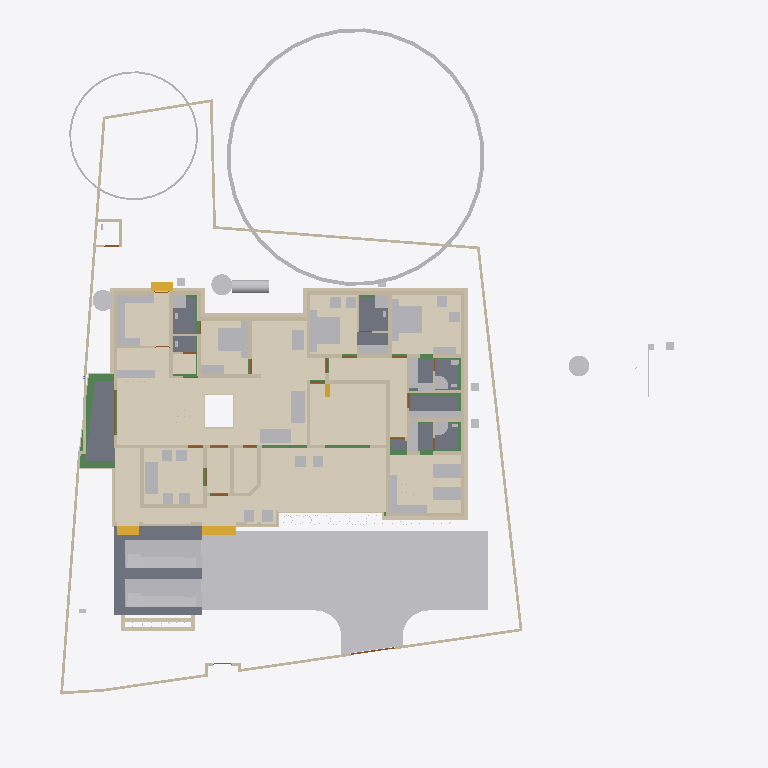
Plan cut of the same IFC building model at storey 'Footing' (level -0.87 m, cut at 0.53 m), seen from above with north up, elements coloured by IFC class (only those large enough to see are counted): 87 walls (beige), 62 other elements (light grey), 18 beams (green), 12 coverings (cream), 9 slabs (grey), 4 stair flights (yellow), 3 doors (brown). Cut surfaces are drawn darker.
Extent 43.3 m × 47.6 m × 17.7 m (x, y, z). Storeys (9): Footing at -0.87 m; 00 at 0.00 m; Verandah at 0.00 m; Plumbing at 0.00 m; GF at 0.45 m; GFLintel at 2.55 m; FF at 3.45 m; GF-E at 3.45 m; FFtop at 5.70 m. Elements (840): 269 IfcWall, 221 IfcBeam, 66 IfcFurniture, 44 IfcColumn, 31 IfcWindow, 29 IfcCovering, 29 IfcGeographicElement, 27 IfcDoor, 22 IfcSlab, 18 IfcSanitaryTerminal, 12 IfcElectricAppliance, 11 IfcEarthworksFill.

HEADER;
FILE_DESCRIPTION(('ViewDefinition[DesignTransferView]'),'2;1');
FILE_NAME('Sreekesh.ifc','2025-06-26T12:34:54+05:30',(),(),'IfcOpenShell 0.8.3-alpha250613','Bonsai 0.8.3-alpha250613-9b8357c','Nobody');
FILE_SCHEMA(('IFC4X3'));
ENDSEC;
DATA;
#1=IFCPROJECT('0aPvmvJuf5owphcfiKWAsN',$,'My Project',$,$,$,$,(#14,#26),#9);
#30=IFCSITE('3jTVXq97zE2OZTfzZH9iYT',$,'My Site',$,$,#53,$,$,$,$,$,$,$,$);
#211744=IFCSITE('2pH2ecD1v9bgK8psTEcl$_',$,'Site',$,$,#211760,#211754,$,$,$,$,$,$,$);
#36=IFCBUILDING('3Bt1MypEf4fuqFfshm9kTs',$,'My Building',$,$,#59,$,$,$,$,$,$);
#333137=IFCBUILDING('2u05Cn$TD6OPdaLJzvNsxO',$,'GFWall',$,$,#333157,$,$,$,$,$,$);
#339211=IFCBUILDING('002Xt49mzDahM74jmffgUi',$,'GF-P',$,$,#339231,$,$,$,$,$,$);
#42=IFCBUILDINGSTOREY('3Yt8GBe1vE1Byt_$JKaQnQ',$,'GF',$,$,#7313,$,$,$,$);
#8023=IFCBUILDINGSTOREY('3LNq90aff4Xhn4xfthWyFx',$,'00',$,$,#8039,$,$,$,$);
#71986=IFCBUILDINGSTOREY('1ZF$IMkzjA5efl8XVVA8ry',$,'FFtop',$,$,#72046,$,$,$,$);
#72129=IFCBUILDINGSTOREY('1Nt2vvvNTB5u0X$NIke4ti',$,'GFLintel',$,$,#280967,$,$,$,$);
#83382=IFCBUILDINGSTOREY('2do7yjy$r1eOSN7_GxsK9f',$,'FF',$,$,#83409,$,$,$,$);
#301077=IFCBUILDINGSTOREY('1n3LFyF6X708Cvo1r86gbR',$,'Footing',$,$,#301097,$,$,$,$);
#340744=IFCBUILDINGSTOREY('0$aAKYJlj1sB8ELKRxTL7n',$,'GF-E',$,$,#340770,$,$,$,$);
#360055=IFCBUILDINGSTOREY('2kU8qRmBnF7foRmD37T33I',$,'Verandah',$,$,#360071,$,$,$,$);
#367233=IFCBUILDINGSTOREY('3r39yX7tr10xAjP1zlM9FN',$,'Plumbing',$,$,#367249,$,$,$,$);
#363541=IFCCOURSE('0hYJyXEsXANxqeScN2ddTn',$,'Course',$,$,#364727,#363556,$,$);
#330851=IFCCOVERING('3kms8ObvT2A83v6EkiQCtZ',$,'Covering',$,$,#332110,#330862,$,$);
#345031=IFCCOVERING('3RPlCoLTXEkg2LQ5VmhLHT',$,'Covering',$,$,#361378,#345042,$,$);
#339298=IFCCOVERING('0RcNbxwC1BPO6vPsSe5hv0',$,'Covering',$,$,#339326,#339309,$,$);
#189038=IFCSLAB('2JYu6QrLL0QvzbDq4KPxbf',$,'Slab',$,$,#189091,#189049,$,$);
#158109=IFCGEOGRAPHICELEMENT('1ICn9VC11DLu$jSeyjW6na',$,'GeographicElement',$,$,#159277,#158141,$,$);
#344036=IFCCOVERING('0d2zgKDdP8dwFGBu$GD38F',$,'Covering',$,$,#344995,#344047,$,$);
#344009=IFCCOVERING('2wUE701ff3ZBcv_UhuFthK',$,'Covering',$,$,#344035,#344020,$,$);
#339327=IFCCOVERING('2gdKm_COPCGQt2$pqnEIyy',$,'Covering',$,$,#339363,#339338,$,$);
#343848=IFCCOVERING('0UuWKOFoDDYvmplRYi7h7d',$,'Covering',$,$,#343876,#343859,$,$);
#70155=IFCVEHICLE('3fs_92XJnE9xh12t4cEAUA',$,'Vehicle',$,$,#189081,#70187,$,$);
#146729=IFCVEHICLE('0zRPRsukT96P6cuFPGiKs1',$,'Vehicle',$,$,#189086,#146742,$,$);
#330794=IFCSLAB('2m4RWmARb8ng3Ygm017ww6',$,'Slab',$,$,#332135,#330805,$,$);
#343982=IFCCOVERING('3pEdpTjbjFLQ$oJNw_068r',$,'Covering',$,$,#344008,#343993,$,$);
#343931=IFCCOVERING('0kYX189Jf7CBGn9ceIdHnd',$,'Covering',$,$,#343981,#343942,$,$);
#330566=IFCSLAB('1KV5e4N_LAjfJ$UL2nwl3p',$,'Slab',$,$,#332115,#330577,$,$);
#330504=IFCSLAB('03xIm3ukzAoQYSdD2H4JTp',$,'Slab',$,$,#330534,#330515,$,$);
#343877=IFCCOVERING('3Wi1uDf0TEzBEG7DUo_LFE',$,'Covering',$,$,#343903,#343888,$,$);
#66022=IFCWALL('2FUeR5sFb9uwjJGdeVWABU',$,'Wall',$,$,#212658,#66028,$,$);
#343904=IFCCOVERING('2DZod39rv4RxPbk5$8U$JL',$,'Covering',$,$,#344990,#343915,$,$);
#330623=IFCSLAB('2hl_cfSjf0sAYKs4IehkNU',$,'Slab',$,$,#330653,#330634,$,$);
#330654=IFCSLAB('0zeqns1fb6GQhZZBUNJUl9',$,'Slab',$,$,#332120,#330665,$,$);
#35081=IFCFURNITURE('24hcVyXrH4tf35GE4proyw',$,'Furniture',$,$,#355898,#35113,$,$);
#40270=IFCFURNITURE('1aP3zeWsL0ZQXEuRipuWXs',$,'Furniture',$,$,#355903,#40283,$,$);
#158156=IFCGEOGRAPHICELEMENT('2JlHSkVhjCZPlJyc1W8A6K',$,'GeographicElement',$,$,#159282,#158188,$,$);
#330680=IFCSLAB('2fqwCXX4D8Vwt6ELtzQYwL',$,'Slab',$,$,#332125,#330691,$,$);
#65997=IFCWALL('1DC2$ngnnDR8Q9h6mAR0js',$,'Wall',$,$,#345521,#66003,$,$);
#76812=IFCFURNITURE('0TjK6ZDxX03eSWHk61hTjB',$,'Furniture',$,$,#355958,#87231,$,$);
#309133=IFCWALL('2VcyNDgMn9VgDTDYN_$YR$',$,'Wall',$,$,#315096,#309144,$,$);
#90359=IFCWALL('3p_Mlr$7n7WPwtZxEevqS4',$,'Wall',$,$,#333323,#90370,$,$);
#285749=IFCWALL('23M4dZECv7RPP4RWKkyrhY',$,'Wall.082',$,$,#286025,#285760,$,$);
#222195=IFCWALL('2ixJvC9dH599amejUM2w6G',$,'Wall',$,$,#293165,#222215,$,$);
#3067=IFCWALL('3GZ$skLXf6OgGR8mfLciD_',$,'Wall',$,$,#333298,#3073,$,$);
#3520=IFCWALL('1kfIyPN_b4JPSDED46DDvv',$,'Wall',$,$,#333253,#3526,$,$);
#367943=IFCTANK('0zlhS4RPL7lRfPwGcdKWnU',$,'Tank',$,$,#367957,#367966,$,$);
#369916=IFCCOVERING('3HWV9OZZz6DxRQIJbYTFsv',$,'Covering',$,$,#371503,#369932,$,$);
#33248=IFCFURNITURE('2bin7WsULDjPeLfYKRFVAv',$,'Furniture',$,$,#355918,#33261,$,$);
#332270=IFCBEAM('2xaS$r06b4vf3tMS9n7DUs',$,'Beam',$,$,#360247,#332289,$,$);
#33203=IFCFURNITURE('17qZxJfnjAUwxgeyWuttn3',$,'Furniture',$,$,#355913,#33235,$,$);
#18348=IFCWALL('1c7n2BYDr8yh53xvaRXxqS',$,'Wall',$,$,#333238,#18359,$,$);
#119695=IFCFURNITURE('0QVhsRe3v2xh1mazg7g3pY',$,'Furniture',$,$,#355923,#119726,$,$);
#40382=IFCFURNITURE('3pKgwG2ITCbQ1PcX8XbhFK',$,'Furniture',$,$,#355908,#40414,$,$);
#40437=IFCFURNITURE('0T3ErBLYfCbANjLJsek21j',$,'Furniture.012',$,$,#355938,#40450,$,$);
#209390=IFCFURNITURE('1qta$LkA5AceF3Xp8O0QAN',$,'Furniture',$,$,#356023,#209402,$,$);
#355401=IFCFURNITURE('1ZMS8SRrzDlwZAJNK6Cc1b',$,'Furniture',$,$,#356098,#355415,$,$);
#226167=IFCWALL('1JVywoPUH41xuuLQv_Mf23',$,'Wall.082',$,$,#226244,#226178,$,$);
#345472=IFCWALL('0yhntx_XHBtOwqFxJIUy0e',$,'Wall.082',$,$,#345566,#345483,$,$);
#344854=IFCWASTETERMINAL('3h7h8u_I98lOH4BWXVcUCV',$,'WasteTerminal',$,$,#345025,#344866,$,$);
#344882=IFCWASTETERMINAL('0v1hqfc$r1$wf5R2fPkqwY',$,'WasteTerminal',$,$,#345030,#344893,$,$);
#322593=IFCBEAM('0JThVjgLz2c8tnzX3fx6cE',$,'Beam',$,$,#323689,#322604,$,$);
#378486=IFCWASTETERMINAL('1uBGk1gxzE9hTrqFRynQQB',$,'WasteTerminal',$,$,#387893,#378485,$,$);
#2959=IFCWALL('3OEI3BHmD4XPtrMwXvI884',$,'Wall',$,$,#333218,#2970,$,$);
#2872=IFCWALL('0VICnwrYLCM9IhHcjSiD9g',$,'Wall',$,$,#333268,#2879,$,$);
#309107=IFCWALL('01iQiyD9jF981ZNgDvXuAr',$,'Wall',$,$,#315514,#309118,$,$);
#41614=IFCSTAIRFLIGHT('3mjK21MVj5Wxp88atmNL9l',$,'StairFlight',$,$,#143920,#41646,$,2,1,0.150000005960464,0.25,.STRAIGHT.);
#365648=IFCFURNITURE('0$8OaL6CrEzA8J2kAFn5MP',$,'Furniture',$,$,#365697,#365662,$,$);
#308639=IFCWALL('0UYp14YpP1MAW0yCb4nw87',$,'Wall',$,$,#315836,#308650,$,$);
#65947=IFCWALL('08s$eE7qfC1vtHJbeTdsNK',$,'Wall',$,$,#211965,#65953,$,$);
#18016=IFCWALL('2qNYwIywzDnw0eOADeB3_0',$,'Wall',$,$,#333363,#18027,$,$);
#110356=IFCWALL('3Jc2L501zCIf2lBfrewdbK',$,'Wall',$,$,#292962,#110367,$,$);
#65878=IFCWALL('1RxXXtAKb3$uqm3spal5Ab',$,'Wall.049',$,$,#212025,#65884,$,$);
#73976=IFCFURNITURE('0_rDbuDo58VxsMmqMXWGXl',$,'Furniture',$,$,#355953,#73989,$,$);
#18525=IFCWALL('2nl9frQ2v9fwHEG6jroVG1',$,'Wall',$,$,#333413,#18536,$,$);
#286754=IFCFURNITURE('0CTrKXjzT4nwS33fIVpOOp',$,'Furniture',$,$,#356128,#286765,$,$);
#101757=IFCWALL('3Re5U6AfH5hRjhCU8HzlUQ',$,'Wall',$,$,#149415,#101777,$,$);
#51281=IFCFURNITURE('055N_$xmX9ZQbc0CYFtvE3',$,'Furniture',$,$,#355943,#73671,$,$);
#51371=IFCFURNITURE('0yYwZAg3jFQvkxBxQ0MGp1',$,'Furniture',$,$,#355948,#73713,$,$);
#355532=IFCFURNITURE('2ixD7L4W9Bx8pq5JDxu0EW',$,'Furniture',$,$,#356108,#355546,$,$);
#18646=IFCWALL('20GHUXbGDFDBHE5XphavUy',$,'Wall',$,$,#333423,#18657,$,$);
#8133=IFCWALL('2NV9tTUID8IOq7fV7oI$I_',$,'Wall',$,$,#149410,#8144,$,$);
#4130=IFCWALL('1AvIXg7ED1P9NhJbZDV_E1',$,'Wall',$,$,#333378,#4141,$,$);
#18392=IFCWALL('2Hkjxieqv1Fue5ySQ6NeWL',$,'Wall',$,$,#333293,#18403,$,$);
#18588=IFCWALL('0dH3P3qYrCC8jvNsEw9m9T',$,'Wall',$,$,#333478,#18599,$,$);
#286840=IFCFURNITURE('2gS_n6rBD4phTUvATNAFvz',$,'Furniture',$,$,#356123,#286851,$,$);
#4072=IFCWALL('0Y3rN168r7Jxb0OqetfU7X',$,'Wall',$,$,#333448,#4083,$,$);
#321451=IFCBEAM('3708yRWgLANO$UXD9FgLFU',$,'Beam',$,$,#321653,#321462,$,$);
#309185=IFCWALL('1RTxTTrCL8QeAofqzjoycv',$,'Wall',$,$,#314935,#309196,$,$);
#302165=IFCWALL('1$HxsBOwj5nRXfdvXyY53f',$,'Wall',$,$,#303384,#302176,$,$);
#309159=IFCWALL('1V_dIHu1r0A9eGkskasoOA',$,'Wall',$,$,#316323,#309170,$,$);
#327920=IFCBEAM('1u9voof95Cp8BkjJqPE6_U',$,'Beam',$,$,#360277,#327939,$,$);
#3151=IFCWALL('2frHB1bR9FtP23RXamn7Ko',$,'Wall',$,$,#333488,#3162,$,$);
#4009=IFCWALL('2lHSG51rHEfeNsY_Rnf304',$,'Wall',$,$,#333173,#4020,$,$);
#18042=IFCWALL('3bhXUDB39FaPZW_NASdZlT',$,'Wall',$,$,#333503,#18053,$,$);
#205023=IFCWALL('2UCXlaZiz9gRZ4iLCU3mzL',$,'Wall',$,$,#333473,#205034,$,$);
#78352=IFCFURNITURE('3keQdM9i5FJ9JBwmsM_Qg3',$,'Furniture',$,$,#355933,#286314,$,$);
#285691=IFCWALL('3FXX66X1H7gQUhINB1ZqHj',$,'Wall.082',$,$,#285831,#285702,$,$);
#41688=IFCSTAIRFLIGHT('0VcD2gJAfBIuw$lMxDzKKO',$,'StairFlight',$,$,#283276,#118718,$,2,1,0.150000005960464,0.25,.STRAIGHT.);
#79990=IFCSTAIRFLIGHT('1DnY2XVefC_QhnIFzju6yh',$,'StairFlight',$,$,#80105,#148959,$,$,$,$,$,$);
#18672=IFCWALL('0s5YaOi8jF58ocUKtzFB68',$,'Wall',$,$,#333183,#18683,$,$);
#322219=IFCBEAM('0SNQ61idv8nAn9s$w1aH4x',$,'Beam',$,$,#322295,#322230,$,$);
#18194=IFCWALL('1AbV9w0nLBfPekv$ii5eki',$,'Wall',$,$,#333348,#18205,$,$);
#16913=IFCWALL('3FSYpd1tn9SgCqZ8sPMfkT',$,'Wall',$,$,#333223,#16924,$,$);
#322340=IFCBEAM('3$k90v2JXBwOG_BKNDj5UO',$,'Beam',$,$,#324461,#322351,$,$);
#50229=IFCSANITARYTERMINAL('1fOwUzmtv9afxOsUQO0pB7',$,'SanitaryTerminal',$,$,#51448,#50242,$,$);
#52186=IFCSANITARYTERMINAL('31xwdd6k9ESw7YnQ1LspId',$,'SanitaryTerminal',$,$,#52351,#52199,$,$);
#4193=IFCWALL('1S26G2gIX1gA7ikyBlvCVo',$,'Wall',$,$,#333513,#4204,$,$);
#24001=IFCWALL('3hphgpD2b28xqT53FPskSj',$,'Wall',$,$,#333408,#24012,$,$);
#302139=IFCWALL('3JfewLUD57vv22OwwmUUes',$,'Wall',$,$,#302983,#302150,$,$);
#80282=IFCFURNITURE('3InpbPAMj2MBzrSOMYlvHV',$,'Furniture',$,$,#355928,#286215,$,$);
#23938=IFCWALL('0ZZEq2syzEPfO9qD2AQWDv',$,'Wall',$,$,#333523,#23949,$,$);
#321351=IFCBEAM('1002koZ$TEXecTxtQvSjVq',$,'Beam',$,$,#321418,#321362,$,$);
#327954=IFCBEAM('0sP03oSW15$QcfoTPLiBso',$,'Beam',$,$,#360297,#327973,$,$);
#4400=IFCWALL('2EfOldwLX0nA3x6s$146tT',$,'Wall',$,$,#333193,#4411,$,$);
#51057=IFCSANITARYTERMINAL('1TZeRF9t54uwS6h95ZvvLS',$,'SanitaryTerminal',$,$,#206007,#109527,$,$);
#106041=IFCSANITARYTERMINAL('3sA1eoE299ufpxJw1HaYmz',$,'SanitaryTerminal',$,$,#106132,#109542,$,$);
#18431=IFCWALL('0_Fa$t1jbFZejYJKQtXQPU',$,'Wall',$,$,#334104,#18442,$,$);
#355436=IFCFURNITURE('0AyXzAPh113f0lYaDtTOE6',$,'Furniture',$,$,#356103,#355450,$,$);
#308743=IFCWALL('3Tnn_JHV999eTqU$lk38Gu',$,'Wall',$,$,#316036,#308754,$,$);
#34232=IFCFURNITURE('0VTCb1Evn558OH68N69Eaz',$,'Furniture',$,$,#356043,#147210,$,$);
#34185=IFCFURNITURE('2BE9a6LpL91PCj4_J$x9Rr',$,'Furniture',$,$,#356033,#147166,$,$);
#119627=IFCFURNITURE('0dDpUaa6nCsfvkcRPls5fd',$,'Furniture',$,$,#356068,#147320,$,$);
#147480=IFCFURNITURE('00YQdIzvr0bv6uDTc6vlmO',$,'Furniture',$,$,#356073,#147493,$,$);
#109955=IFCWALL('0m53cJKujAOwiy8OxGf4Uf',$,'Wall',$,$,#212433,#109966,$,$);
#233068=IFCFURNITURE('2s9hVLrcDA5wvNZJTkkoKg',$,'Furniture',$,$,#356093,#233081,$,$);
#34206=IFCFURNITURE('0Tjm9jror8bPxG689sHAj8',$,'Furniture',$,$,#356038,#147188,$,$);
#222753=IFCFURNITURE('3mJ1p$bc56UALxWDJNN0rm',$,'Furniture',$,$,#356078,#222766,$,$);
#222781=IFCFURNITURE('0v7OEyCvr39hZF6L_IZlKk',$,'Furniture',$,$,#356083,#222794,$,$);
#73868=IFCFURNITURE('0sWiAZchD9CQr_lkdFZUTW',$,'Furniture',$,$,#356133,#352126,$,$);
#328429=IFCWALL('2kbqNKfzvEQ9JHWg3KnlRz',$,'Wall',$,$,#360107,#328449,$,$);
#119648=IFCFURNITURE('1JYWbcuBf30ORcWZXivos0',$,'Furniture',$,$,#356028,#147144,$,$);
#35844=IFCFURNITURE('18HlnwBc9DnAvKFnG7c4d9',$,'Furniture',$,$,#356048,#147232,$,$);
#35870=IFCFURNITURE('0zixzxSUv7NBPjkhBn6BwL',$,'Furniture',$,$,#356053,#147254,$,$);
#35896=IFCFURNITURE('076SYXiXP7jhnOyre$gCoP',$,'Furniture',$,$,#356058,#147276,$,$);
#119601=IFCFURNITURE('3zxgQVx3X9e9K7Uitk4v3$',$,'Furniture',$,$,#356063,#147298,$,$);
#233035=IFCFURNITURE('2H$5BrOv18cvst8X4y554L',$,'Furniture',$,$,#356088,#233048,$,$);
#329035=IFCWALL('2$n50xrj53zPnnhI4Jq0HX',$,'Wall',$,$,#360082,#329055,$,$);
#120632=IFCWALL('2Lqjpf9Aj0Vh1iBvOWYUCR',$,'Wall',$,$,#333458,#120643,$,$);
#301497=IFCWALL('279hzSrFnDAemlMzXxDDiC',$,'Wall',$,$,#302855,#301508,$,$);
#72748=IFCWALL('1UbR72eUH7cw3XKVuvBX9f',$,'Wall',$,$,#368951,#72759,$,$);
#24504=IFCWALL('2_1GARUmnBv8h1fVKiMUG8',$,'Wall',$,$,#370295,#24515,$,$);
#323590=IFCBEAM('2KvW8IAv97GwnpIknpGcni',$,'Beam',$,$,#323799,#323601,$,$);
#23640=IFCWALL('0_SaQ7wpHF8PQbZNvLqwvm',$,'Wall',$,$,#370255,#23651,$,$);
#302305=IFCWALL('3X0ERYtZTF3BJUadwFxNGr',$,'Wall',$,$,#303149,#302316,$,$);
#23777=IFCWALL('1ASg6knUz7cALk6Wf7iLsx',$,'Wall',$,$,#333483,#23788,$,$);
#308821=IFCWALL('1i1s3DTsXFIxiXVYQrmqhu',$,'Wall',$,$,#317395,#308832,$,$);
#308535=IFCWALL('1uDvQF6MrF2xTGN_X2nfwO',$,'Wall',$,$,#317173,#308546,$,$);
#323821=IFCBEAM('1t67V$RoL7uxUKYWHLvP$f',$,'Beam',$,$,#324332,#323832,$,$);
#116908=IFCWALL('1k3YgD4uj5vPZWbPgSVuxU',$,'Wall.049',$,$,#212306,#116919,$,$);
#4589=IFCWALL('3bxDDefdT5ye1dowu7JjI8',$,'Wall',$,$,#370245,#4600,$,$);
#4251=IFCWALL('0Bt3ZVIAf4Xxxu9dLd3uEo',$,'Wall',$,$,#333208,#4262,$,$);
#344957=IFCDISTRIBUTIONCHAMBERELEMENT('0oEpjQHxH1QAA_Te2ccyVt',$,'DistributionChamberElement',$,$,#345820,#344965,$,$);
#301466=IFCWALL('1s0ZYKiyP5FObNA1y255NL',$,'Wall',$,$,#301771,#301477,$,$);
#301587=IFCWALL('2h55052Ef5nAmrSgnCMKqk',$,'Wall',$,$,#301649,#301598,$,$);
#117002=IFCWALL('2_YAAq8JL4QhCYm3Y6yZZ5',$,'Wall.049',$,$,#212688,#117013,$,$);
#205235=IFCWALL('0j$uZz88bBJw4YgnSugDAy',$,'Wall',$,$,#370225,#205266,$,$);
#116735=IFCDOOR('1dZUIR_mr60wAZddeiCYTI',$,'Door',$,$,#281598,#116767,$,1.79999995231628,3.0,$,$,$);
#117253=IFCWALL('2NQIKohcDAsQMbNSTdACJd',$,'Wall.049',$,$,#212331,#117264,$,$);
#324042=IFCBEAM('3ga4rtxNr4kAohXQ6w7gaj',$,'Beam',$,$,#324091,#324053,$,$);
#356625=IFCSTAIRFLIGHT('11NzQP0GP46gGH8bKAxyP$',$,'StairFlight',$,$,#356713,#356634,$,13,12,0.176923073255099,0.100000001490116,.STRAIGHT.);
#344928=IFCDISTRIBUTIONCHAMBERELEMENT('1vqvtC3CfC5Q3QhVXRqGv7',$,'DistributionChamberElement',$,$,#345810,#344937,$,$);
#344971=IFCDISTRIBUTIONCHAMBERELEMENT('3VcK8sIRD7wR7b2vz8aPfU',$,'DistributionChamberElement',$,$,#345825,#344979,$,$);
#379095=IFCDISTRIBUTIONCHAMBERELEMENT('2KyTTcF2L0SujAOfThmzuo',$,'DistributionChamberElement',$,$,#387868,#379094,$,$);
#107612=IFCWALL('1wbyz7uCHF0uVxGjaI6PCG',$,'Wall',$,$,#291943,#107632,$,$);
#107479=IFCWALL('3KZ4OolNX49g0qDQdB_093',$,'Wall',$,$,#292929,#107499,$,$);
#331509=IFCWALL('3ez4pW9ibDPBlEk3qWkAU7',$,'Wall',$,$,#360187,#331529,$,$);
#332304=IFCWALL('0ZmojOdCnDxP$iDjWVcZ2G',$,'Wall',$,$,#360087,#332324,$,$);
#87027=IFCFURNITURE('3Mt86jJJP8ieSvneq7zau6',$,'Furniture',$,$,#355968,#87040,$,$);
#87074=IFCFURNITURE('30UJjqf1X57hbrPqq67ADj',$,'Furniture',$,$,#355978,#87087,$,$);
#72992=IFCWALL('0nKeLZCI54WeIG0cLfl1fW',$,'Wall',$,$,#368846,#73003,$,$);
#323406=IFCBEAM('0XzlAaFKP1Qfq62BuIXqcY',$,'Beam',$,$,#326607,#323417,$,$);
#323884=IFCBEAM('3lhJIqjUHFKPqemc2JHxqi',$,'Beam',$,$,#323933,#323895,$,$);
#22728=IFCWALL('0eBbQlH7v64usfOLZyJNbw',$,'Wall',$,$,#370300,#22739,$,$);
#86967=IFCFURNITURE('2XUZmvobvC1gsAzioRJWb7',$,'Furniture',$,$,#355963,#86999,$,$);
#87048=IFCFURNITURE('3SbcOvQD51GhDFdMrfJy7o',$,'Furniture',$,$,#355973,#87061,$,$);
#87095=IFCFURNITURE('2nTbUK8Q9CwehFexi7HpJk',$,'Furniture',$,$,#355983,#87108,$,$);
#87116=IFCFURNITURE('1K5CC3v$51_RkeRHCfWF1K',$,'Furniture',$,$,#355988,#87129,$,$);
#23702=IFCWALL('3vhPPX9TvFw8zHVZM78jVj',$,'Wall',$,$,#370230,#23713,$,$);
#320745=IFCBEAM('3QKYyvE2D249bj17yoTvJ3',$,'Beam',$,$,#321028,#320756,$,$);
#110674=IFCWALL('1a_hfYQo5DRgtEum677ZGl',$,'Wall',$,$,#292365,#110685,$,$);
#385324=IFCPIPESEGMENT('24B4Qe5bfEpegGSk0e0W3i',$,'PipeSegment',$,$,#387888,#385323,$,$);
#26789=IFCDOOR('3HF$fS8tX7kw4y81dHWRkr',$,'Door',$,$,#340243,#26820,$,$,$,$,$,$);
#4282=IFCWALL('3LtaSWCE92ufRXUd3DO8_e',$,'Wall',$,$,#333358,#4293,$,$);
#107115=IFCSLAB('2WfKfjDrX2bAvlVSkqt8hs',$,'Slab',$,$,#149390,#107130,$,$);
#107142=IFCSLAB('2X2MSE$PfAlPCABr99DsiG',$,'Slab',$,$,#149395,#107153,$,$);
#283125=IFCWALL('1ThztmO4DFMRf43v$jklMQ',$,'Wall',$,$,#368816,#283136,$,$);
#282433=IFCWALL('1iQBdd0pj7x8XRK7H7syja',$,'Wall',$,$,#368836,#282444,$,$);
#328180=IFCWALL('0ABhG_1I127Plb3g$lDZDb',$,'Wall',$,$,#360097,#328200,$,$);
#317730=IFCBEAM('2mrV8yaEnDUe8ggogRJUJt',$,'Beam',$,$,#323710,#317737,$,$);
#204966=IFCWALL('0KSnhwWa5EOP3oKtdx_S0h',$,'Wall',$,$,#370235,#204977,$,$);
#51397=IFCSANITARYTERMINAL('3twKXpJgX3DQcQMUJPSheZ',$,'SanitaryTerminal',$,$,#105095,#51410,$,$);
#142855=IFCWALL('3He7Itb7P9dxU082DYUy3x',$,'Wall',$,$,#333438,#142866,$,$);
#377683=IFCDISTRIBUTIONCHAMBERELEMENT('2tOGDYxxD48BmFsFs$LazS',$,'DistributionChamberElement',$,$,#387863,#387858,$,$);
#317971=IFCBEAM('3QnKOgsZLCYeMSf9MWwdTD',$,'Beam',$,$,#321450,#317982,$,$);
#344943=IFCDISTRIBUTIONCHAMBERELEMENT('19F91Q9CbEHf5vxAzZGpDM',$,'DistributionChamberElement',$,$,#345815,#344951,$,$);
#9872=IFCDOOR('24C19FSTXCr9YVxTHShicU',$,'Door',$,$,#340278,#9904,$,2.09999990463257,1.20000004768372,$,.DOUBLE_DOOR_SINGLE_SWING.,$);
#282729=IFCWALL('0L3wrSYBnA$xcRhMJRWK$N',$,'Wall',$,$,#368901,#282740,$,$);
#330997=IFCWALL('39tD5FVKP118VL2c4Zc9md',$,'Wall',$,$,#360167,#331017,$,$);
#331112=IFCWALL('2gYMyGp$j3q8gabQtsJ_Cd',$,'Wall',$,$,#360182,#331132,$,$);
#329409=IFCWALL('3Cxk__a$n5$BSk_InZ2945',$,'Wall',$,$,#360102,#329429,$,$);
#322098=IFCBEAM('0k2ARBeCP5HwnZx7ghAKU2',$,'Beam',$,$,#322592,#322109,$,$);
#23875=IFCWALL('0DClOP6mT1CvFzGeMn9ZJc',$,'Wall',$,$,#370305,#23886,$,$);
#24729=IFCWALL('15QyFwFBn9rgpI0zLt9Ihd',$,'Wall.063',$,$,#370265,#24740,$,$);
#110898=IFCWALL('1K4878DyjBfAhCF5jh34Xt',$,'Wall',$,$,#292388,#110909,$,$);
#323732=IFCBEAM('1OXx1Kj6f1$9xAzTICJ4rk',$,'Beam',$,$,#323820,#323743,$,$);
#331271=IFCWALL('2kvtI2hObDzRVCJeSkyK89',$,'Wall',$,$,#360192,#331291,$,$);
ENDSEC;
